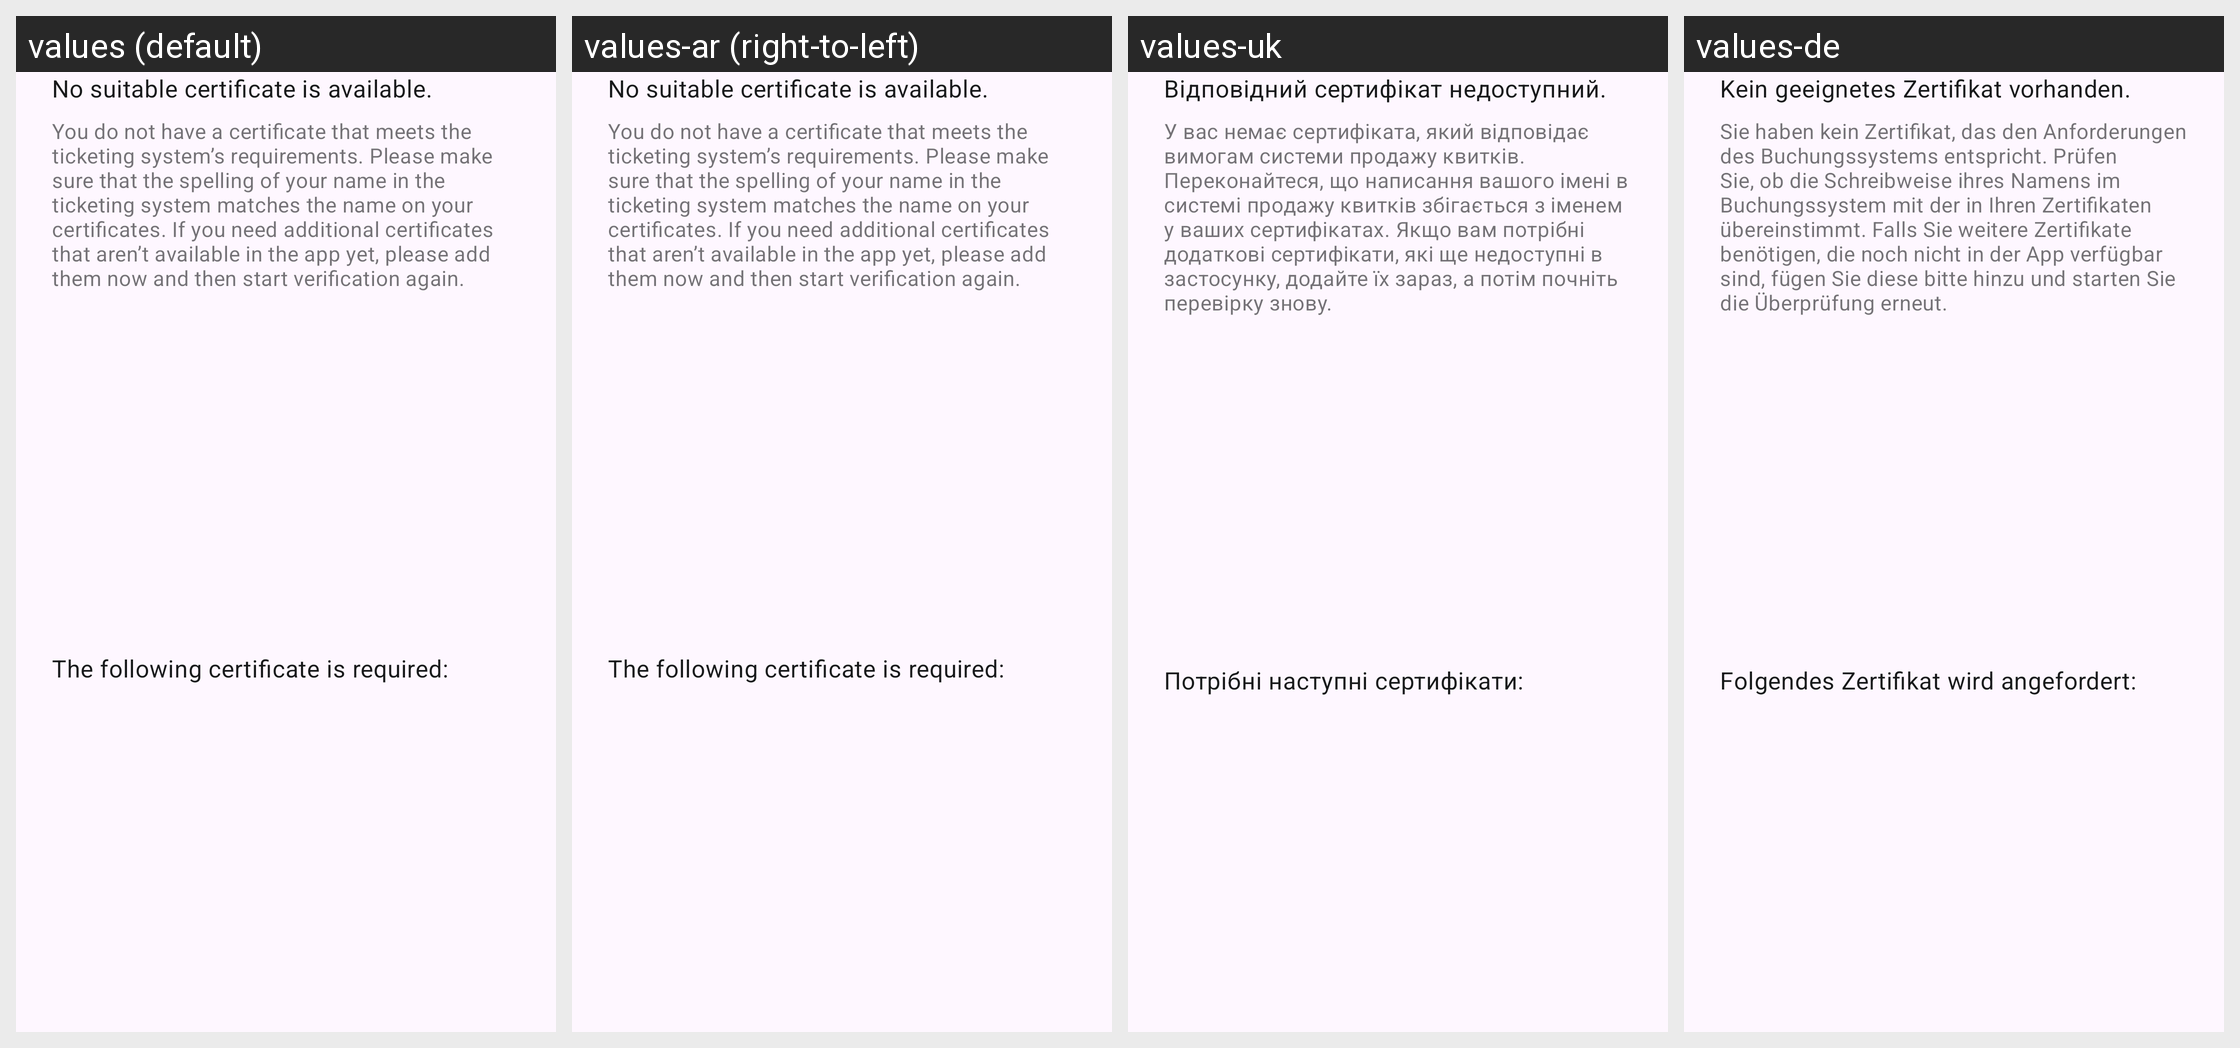

Locale-by-locale string values for the Android screen shown in this grid:
Android screen res/layout/dcc_ticketing_no_valid_certificate_header_card.xml rendered under 4 locales, left to right: values (default), values-ar (right-to-left), values-uk, values-de. Device: Nexus 5 (rendered at 1080×1920; each locale shown at half size, 540×960, under a caption strip naming it); theme AppTheme.
Other locales in the repository, not shown: values-bg, values-en, values-pl, values-pt, values-ro, values-ru, values-tr.
Strings drawn on this screen, with the default value and each locale's value (text and hints the layout hard-codes, and strings that could not be matched under every locale, appear in the picture but are not listed):

dcc_ticketing_certificate_selection_no_certificates_found_title
  values: No suitable certificate is available.
  values-ar: No suitable certificate is available.  [not translated; the default value is used]
  values-uk: Відповідний сертифікат недоступний.
  values-de: Kein geeignetes Zertifikat vorhanden.

dcc_ticketing_certificate_selection_no_certificates_found_subtitle
  values: You do not have a certificate that meets the ticketing system’s requirements. Please make sure that the spelling of your name in the ticketing system matches the name on your certificates. If you need additional certificates that aren’t available in the app yet, please add them now and then start verification again.
  values-ar: You do not have a certificate that meets the ticketing system’s requirements. Please make sure that the spelling of your name in the ticketing system matches the name on your certificates. If you need additional certificates that aren’t available in the app yet, please add them now and then start verification again.  [not translated; the default value is used]
  values-uk: У вас немає сертифіката, який відповідає вимогам системи продажу квитків. Переконайтеся, що написання вашого імені в системі продажу квитків збігається з іменем у ваших сертифікатах. Якщо вам потрібні додаткові сертифікати, які ще недоступні в застосунку, додайте їх зараз, а потім почніть перевірку знову.
  values-de: Sie haben kein Zertifikat, das den Anforderungen des Buchungssystems entspricht. Prüfen Sie, ob die Schreibweise ihres Namens im Buchungssystem mit der in Ihren Zertifikaten übereinstimmt. Falls Sie weitere Zertifikate benötigen, die noch nicht in der App verfügbar sind, fügen Sie diese bitte hinzu und starten Sie die Überprüfung erneut.

dcc_ticketing_certificate_selection_requested_certificates_text
  values: The following certificate is required:
  values-ar: The following certificate is required:  [not translated; the default value is used]
  values-uk: Потрібні наступні сертифікати:
  values-de: Folgendes Zertifikat wird angefordert:
